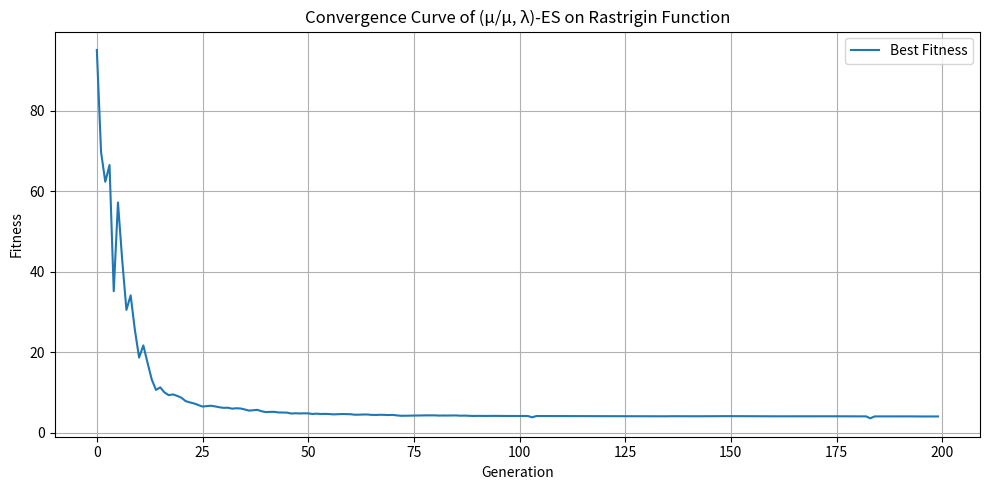

Here is the Python script that generated this plot:
#!/usr/bin/env python
# coding: utf-8

# # Evolution Strategy (μ/μ, λ)-ES for Rastrigin Function Optimization
# 
# 

# In[1]:


# Import required libraries
import numpy as np
import matplotlib.pyplot as plt


# ## Step 1: Define the Rastrigin Function
# 
# Rastrigin function is one of the widely known non-convex functions used as a performance test problem for optimization algorithms. It is very multimodal and has much local minima.

# In[2]:


def rastrigin(X):
    """
    Rastrigin function for fitness evaluation.
    Parameters:
        X (np.ndarray): Solution vector or population (N, D)
    Returns:
        np.ndarray: Fitness value(s)
    """
    A = 10
    X = np.atleast_2d(X)  # ensure 2D input
    return A * X.shape[1] + np.sum(X**2 - A * np.cos(2 * np.pi * X), axis=1)


# ## Step 2: Define ES Parameters and Initialize Population
# 

# In[3]:


# Parameters
DIM = 10                  # Dimensions
POP_SIZE = 20             # μ: Number of parents
OFFSPRING_SIZE = 60       # λ: Number of offspring
MUTATION_PROB = 0.1       # Mutation probability per gene
MUTATION_SCALE = 0.3      # Gaussian noise standard deviation
BOUNDS = (-5.12, 5.12)    # Search space bounds
GENERATIONS = 200         # Number of generations

# Population Initialization
def initialize_population(pop_size, dim, bounds):
    return np.random.uniform(bounds[0], bounds[1], (pop_size, dim))

population = initialize_population(POP_SIZE, DIM, BOUNDS)
best_fitness_history = []


# ## Step 3: Evolutionary Loop
# 
# 

# In[5]:


# Step 3: Evolutionary Loop
for generation in range(GENERATIONS):
    offspring = []

    for _ in range(OFFSPRING_SIZE):
        # Select two parents and apply intermediate recombination
        idx = np.random.choice(POP_SIZE, 2, replace=False)
        parent1, parent2 = population[idx]
        child = (parent1 + parent2) / 2.0

        # Mutation: apply Gaussian noise with a probability
        mutation_mask = np.random.rand(DIM) < MUTATION_PROB
        mutation = np.random.normal(0, MUTATION_SCALE, DIM) * mutation_mask
        child += mutation

        # Clip the child within bounds
        child = np.clip(child, BOUNDS[0], BOUNDS[1])
        offspring.append(child)

    # Convert offspring to numpy array
    offspring = np.array(offspring)

    # Evaluate fitness of offspring
    fitness = rastrigin(offspring)

    # Select top μ individuals with the lowest fitness
    best_idx = np.argsort(fitness)[:POP_SIZE]
    population = offspring[best_idx]

    # Track and store best fitness of this generation
    best_fitness = rastrigin(population[0])[0]  # Convert to float
    best_fitness_history.append(best_fitness)

    # Print progress every 20 generations
    if generation % 20 == 0 or generation == GENERATIONS - 1:
        print(f"Generation {generation}: Best Fitness = {best_fitness:.4f}")


# ## Step 4: Convergence Visualization
# 

# In[6]:


plt.figure(figsize=(10, 5))
plt.plot(best_fitness_history, label='Best Fitness')
plt.title('Convergence Curve of (μ/μ, λ)-ES on Rastrigin Function')
plt.xlabel('Generation')
plt.ylabel('Fitness')
plt.grid(True)
plt.legend()
plt.tight_layout()
plt.show()


# ## Step 5: Display Final Results
# 

# In[7]:


# Step 5: Final Best Solution and Fitness
best_solution = population[0]
final_fitness = rastrigin(best_solution)[0]  # Ensure scalar output

print("Best Solution Found:")
print(best_solution)
print(f" Fitness of Best Solution: {final_fitness:.6f}")


# In[ ]:




